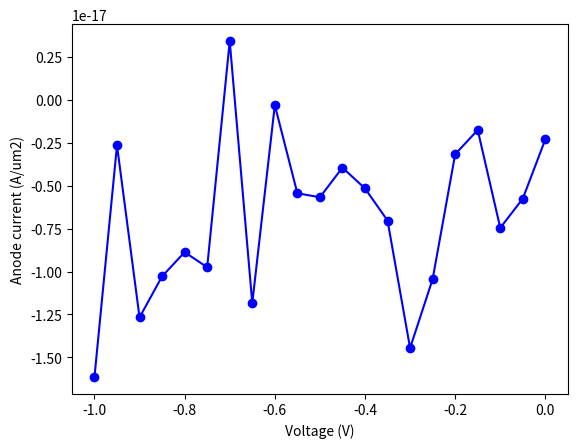

Here is the Python script that generated this plot:
import math
import numpy as np
import matplotlib.pyplot as plt

def Ber(x):
    c = abs(x)
    if (c < 1.5e-1):
        x2 = x*x
        return 1.0-x/2.0+x2/12.0-x2*x2/720.0+x2*x2*x2/30240.0
    elif (x > 150.0):
        return x*math.exp(-x)
    else:
        return x/(math.exp(x)-1.0)

def dBer(x):
    c = abs(x)
    if (c < 1.5e-1):
        x2 = x*x
        return -0.5+x/6.0-x*x2/180.0+x*x2*x2/5040.0
    elif (x > 150.0):
        return math.exp(-x) - Ber(x)
    else:
        inv_expx_1 = 1.0/(math.exp(x)-1.0)
        return inv_expx_1-Ber(x)*(inv_expx_1+1.0)

q = 1.602192e-19
epsilon0 = 8.854187817e-12
nint = 1.075e16
kB = 1.38065e-23 # Boltzmann constant
T = 300.0
VT = kB*T/q
Dp = 470.5 * 1e-4 * VT 
Dn = 1417 * 1e-4 * VT 

# L is the length in m.
L = 400e-9
N = 40
ijunction = N // 2
l0 = L/N
epsilon_si = 11.7
ND = 1e17
ND = ND * 1e6
phiD = VT*math.asinh(0.5*ND/nint)
NA = 1e17
NA = NA * 1e6
phiA = -VT*math.asinh(0.5*NA/nint)

x = np.arange(N+1)* L / N
dop = np.zeros ( (N+1,1) )
dop[0:ijunction-1] = ND
dop[ijunction+1:N] = -NA

phi = np.zeros( (N+1, 1  ) )
for ii in range(0,N+1):
    phi[ii] = VT*math.asinh(0.5*dop[ii]/nint)
hole = np.zeros( (N+1, 1  ) )
elec = np.zeros( (N+1, 1  ) )

#####################
# Nonlinear Poisson #
##################### 

for inewton in range(1,10):

    A = np.zeros( (3*(N+1), 3*(N+1)) )
    b = np.zeros( (3*(N+1), 1      ) )  
    
    for ii in range(1,N):    
        
        b[3*ii] = epsilon_si*(phi[ii+1]-phi[ii])-epsilon_si*(phi[ii]-phi[ii-1])
        A[3*ii,3*(ii-1)] = epsilon_si
        A[3*ii,3* ii   ] = -epsilon_si-epsilon_si
        A[3*ii,3*(ii+1)] = epsilon_si

        b[3*ii+1] = hole[ii]
        A[3*ii+1,3*ii+1] = 1.0

        b[3*ii+2] = elec[ii]
        A[3*ii+2,3*ii+2] = 1.0
    
        b[3*ii] = b[3*ii] + q*(hole[ii]-elec[ii]+dop[ii])/epsilon0*l0*l0
        A[3*ii,3*ii+1] =  q/epsilon0*l0*l0
        A[3*ii,3*ii+2] = -q/epsilon0*l0*l0
        b[3*ii+1] = b[3*ii+1] - nint*math.exp(-phi[ii]/VT)
        A[3*ii+1,3*ii] =  nint/VT*math.exp(-phi[ii]/VT)
        b[3*ii+2] = b[3*ii+2] - nint*math.exp( phi[ii]/VT)
        A[3*ii+2,3*ii] = -nint/VT*math.exp( phi[ii]/VT)

    b[0] = phi[0] - phiD
    A[0,0] = 1.0
    b[3*N] = phi[N] - phiA
    A[3*N,3*N] = 1.0

    b[1] = hole[0] - nint*math.exp(-phiD/VT)
    A[1,1] = 1.0
    b[3*N+1] = hole[N] - nint*math.exp(-phiA/VT)
    A[3*N+1,3*N+1] = 1.0

    b[2] = elec[0] - nint*math.exp(phiD/VT)
    A[2,2] = 1.0
    b[3*N+2] = elec[N] - nint*math.exp(phiA/VT)
    A[3*N+2,3*N+2] = 1.0

    update = np.linalg.solve(A, b)

    print( inewton, np.linalg.norm(update[range(0,3*(N+1),3)],np.inf) )
    
    phi  = phi  - update[range(0,3*(N+1),3)]
    hole = hole - update[range(1,3*(N+1),3)]
    elec = elec - update[range(2,3*(N+1),3)]

#plt.plot(x/1e-9,dop/1e6,'bo-')
#plt.xlabel('Position (nm)')
#plt.ylabel('Doping concentration (/cm3)')
#plt.show()

#plt.plot(x/1e-9,phi,'bo-')
#plt.xlabel('Position (nm)')
#plt.ylabel('Electrostatic potential (V)')
#plt.ylim(-0.7,0.7)
#plt.show()

###################
# Drift-diffusion #
################### 

IV = np.zeros( (21,2) )

for ibias in range(0,21):

    Vapplied = -0.05*ibias
    print(Vapplied)
    IV[ibias,0] = Vapplied

    for inewton in range(1,40):

        A = np.zeros( (3*(N+1), 3*(N+1)) )
        b = np.zeros( (3*(N+1), 1      ) )  
    
        for ii in range(1,N):    

            # Poisson
        
            b[3*ii] = epsilon_si*(phi[ii+1]-phi[ii])-epsilon_si*(phi[ii]-phi[ii-1])
            A[3*ii,3*(ii-1)] = epsilon_si
            A[3*ii,3* ii   ] = -epsilon_si-epsilon_si
            A[3*ii,3*(ii+1)] = epsilon_si

            b[3*ii] = b[3*ii] + q*(hole[ii]-elec[ii]+dop[ii])/epsilon0*l0*l0
            A[3*ii,3*ii+1] =  q/epsilon0*l0*l0
            A[3*ii,3*ii+2] = -q/epsilon0*l0*l0

            # Hole continuity

            dphi = (phi[ii+1]-phi[ii])/VT
            b[3*ii+1] = -q*Dp/l0*( hole[ii+1]*Ber(-dphi) - hole[ii]*Ber(dphi) )
            A[3*ii+1,3*(ii+1)+1] = A[3*ii+1,3*(ii+1)+1] - q*Dp/l0*(  Ber(-dphi) )
            A[3*ii+1,3* ii   +1] = A[3*ii+1,3* ii   +1] - q*Dp/l0*( -Ber( dphi) )
            A[3*ii+1,3*(ii+1)  ] = A[3*ii+1,3*(ii+1)  ] - q*Dp/l0*( -hole[ii+1]*dBer(-dphi) - hole[ii]*dBer(dphi) ) / VT
            A[3*ii+1,3* ii     ] = A[3*ii+1,3* ii     ] - q*Dp/l0*(  hole[ii+1]*dBer(-dphi) + hole[ii]*dBer(dphi) ) / VT        

            dphi = (phi[ii]-phi[ii-1])/VT
            b[3*ii+1] = b[3*ii+1] + q*Dp/l0*( hole[ii]*Ber(-dphi) - hole[ii-1]*Ber(dphi) )
            A[3*ii+1,3* ii   +1] = A[3*ii+1,3* ii   +1] + q*Dp/l0*(  Ber(-dphi) )
            A[3*ii+1,3*(ii-1)+1] = A[3*ii+1,3*(ii-1)+1] + q*Dp/l0*( -Ber( dphi) )
            A[3*ii+1,3* ii     ] = A[3*ii+1,3* ii     ] + q*Dp/l0*( -hole[ii]*dBer(-dphi) - hole[ii-1]*dBer(dphi) ) / VT
            A[3*ii+1,3*(ii-1)  ] = A[3*ii+1,3*(ii-1)  ] + q*Dp/l0*(  hole[ii]*dBer(-dphi) + hole[ii-1]*dBer(dphi) ) / VT

            # Electron continuity

            dphi = (phi[ii+1]-phi[ii])/VT
            b[3*ii+2] = q*Dn/l0*( elec[ii+1]*Ber(dphi) - elec[ii]*Ber(-dphi) )
            A[3*ii+2,3*(ii+1)+2] = A[3*ii+2,3*(ii+1)+2] + q*Dn/l0*(  Ber( dphi) )
            A[3*ii+2,3* ii   +2] = A[3*ii+2,3* ii   +2] + q*Dn/l0*( -Ber(-dphi) )
            A[3*ii+2,3*(ii+1)  ] = A[3*ii+2,3*(ii+1)  ] + q*Dn/l0*(  elec[ii+1]*dBer(dphi) + elec[ii]*dBer(-dphi) ) / VT
            A[3*ii+2,3* ii     ] = A[3*ii+2,3* ii     ] + q*Dn/l0*( -elec[ii+1]*dBer(dphi) - elec[ii]*dBer(-dphi) ) / VT       

            dphi = (phi[ii]-phi[ii-1])/VT
            b[3*ii+2] = b[3*ii+2] - q*Dn/l0*( elec[ii]*Ber(dphi) - elec[ii-1]*Ber(-dphi) )
            A[3*ii+2,3* ii   +2] = A[3*ii+2,3* ii   +2] - q*Dn/l0*(  Ber( dphi) )
            A[3*ii+2,3*(ii-1)+2] = A[3*ii+2,3*(ii-1)+2] - q*Dn/l0*( -Ber(-dphi) )
            A[3*ii+2,3* ii     ] = A[3*ii+2,3* ii     ] - q*Dn/l0*(  elec[ii]*dBer(dphi) + elec[ii-1]*dBer(-dphi) ) / VT
            A[3*ii+2,3*(ii-1)  ] = A[3*ii+2,3*(ii-1)  ] - q*Dn/l0*( -elec[ii]*dBer(dphi) - elec[ii-1]*dBer(-dphi) ) / VT       
        
        b[0] = phi[0] - phiD
        A[0,0] = 1.0
        b[3*N] = phi[N] - phiA - Vapplied
        A[3*N,3*N] = 1.0

        b[1] = hole[0] - nint*math.exp(-phiD/VT)
        A[1,1] = 1.0
        b[3*N+1] = hole[N] - nint*math.exp(-phiA/VT)
        A[3*N+1,3*N+1] = 1.0

        b[2] = elec[0] - nint*math.exp(phiD/VT)
        A[2,2] = 1.0
        b[3*N+2] = elec[N] - nint*math.exp(phiA/VT)
        A[3*N+2,3*N+2] = 1.0

        update = np.linalg.solve(A, b)

        phiNorm = np.linalg.norm(update[range(0,3*(N+1),3)],np.inf)

        print( inewton, np.linalg.norm(update[range(0,3*(N+1),3)],np.inf) )

        if phiNorm<1e-10:
            #jj = ijunction
            jj = N
            dphi = (phi[jj]-phi[jj-1])/VT
            IV[ibias,1] = q*Dp/l0*( hole[jj]*Ber(-dphi) - hole[jj-1]*Ber(dphi) )
            IV[ibias,1] = IV[ibias,1] - q*Dn/l0*( elec[jj]*Ber(dphi) - elec[jj-1]*Ber(-dphi) )
            break
    
        phi  = phi  - update[range(0,3*(N+1),3)]
        hole = hole - update[range(1,3*(N+1),3)]
        elec = elec - update[range(2,3*(N+1),3)]

#print(phi)
#print(hole)
#print(elec)

#plt.plot(x/1e-9,elec/1e6,'bo-')
#plt.plot(x/1e-9,hole/1e6,'rs-')
#plt.xlabel('Position (nm)')
#plt.ylabel('Carrier density (/cm3)')
#plt.yscale('log')
#plt.show()
        
print(IV)

plt.plot(IV[:,0],IV[:,1]/1e12,'bo-')
plt.xlabel('Voltage (V)')
#plt.ylabel('Newton iteration (1)')
plt.ylabel('Anode current (A/um2)')
#plt.ylim(0,6)
#plt.yscale('log')
plt.show()
        
